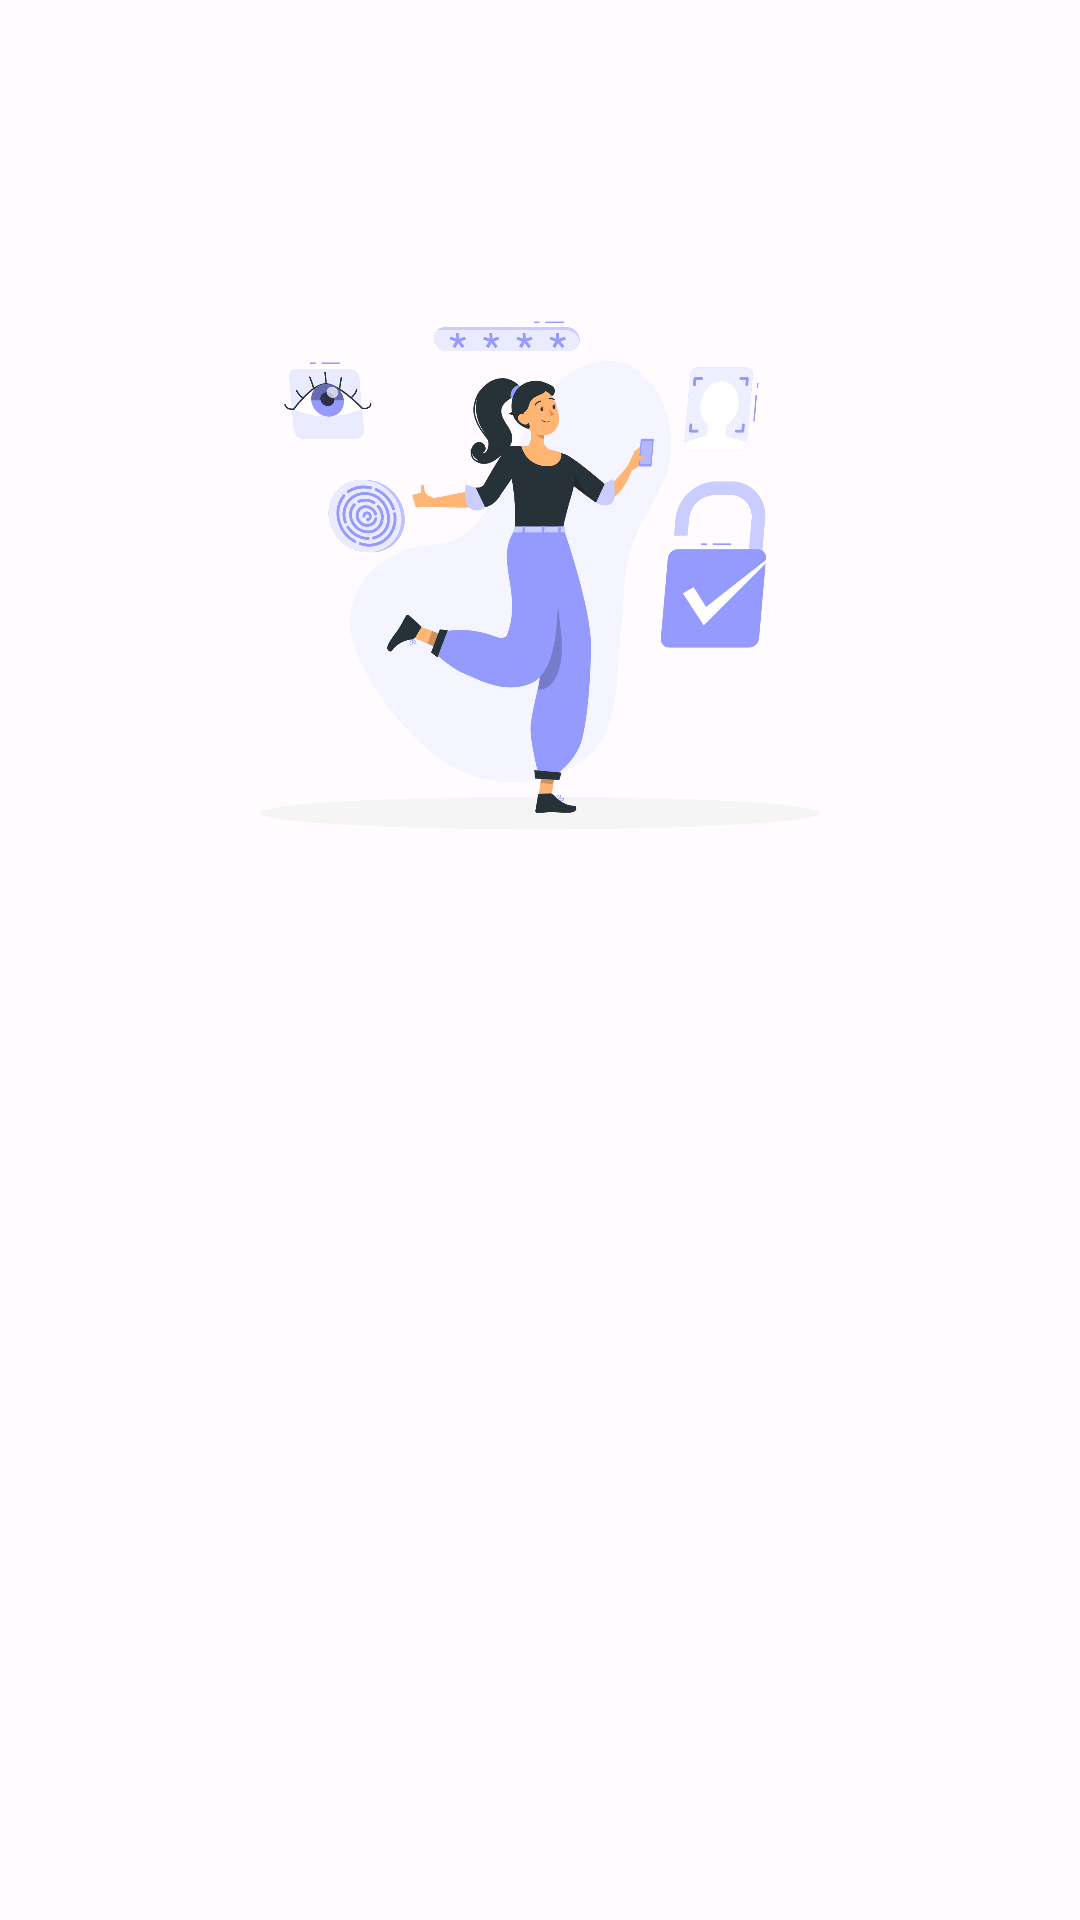

The Android layout XML behind this screen, and the referenced resources:
<!-- AndroidManifest.xml: application theme Theme.StoryApp -->
<!-- res/layout/activity_login.xml -->
<?xml version="1.0" encoding="utf-8"?>
<ScrollView xmlns:android="http://schemas.android.com/apk/res/android"
    xmlns:app="http://schemas.android.com/apk/res-auto"
    xmlns:tools="http://schemas.android.com/tools"
    android:layout_width="match_parent"
    android:layout_height="match_parent"
    android:fillViewport="true"
    tools:context=".ui.pages.login.LoginActivity">

    <androidx.constraintlayout.widget.ConstraintLayout
        android:layout_width="match_parent"
        android:layout_height="wrap_content">

        <ImageView
            android:id="@+id/illustration"
            android:layout_width="300dp"
            android:layout_height="240dp"
            android:layout_marginTop="64dp"
            android:scaleType="fitCenter"
            android:src="@drawable/authentication"
            app:layout_constraintEnd_toEndOf="parent"
            app:layout_constraintStart_toStartOf="parent"
            app:layout_constraintTop_toTopOf="parent" />

        <TextView
            android:id="@+id/tv_title"
            android:layout_width="0dp"
            android:layout_height="wrap_content"
            android:layout_marginHorizontal="24dp"
            android:layout_marginTop="16dp"
            android:alpha="0"
            android:text="@string/login_page"
            android:textAppearance="@style/TextAppearance.Material3.TitleLarge"
            app:layout_constraintEnd_toEndOf="parent"
            app:layout_constraintStart_toStartOf="parent"
            app:layout_constraintTop_toBottomOf="@id/illustration" />

        <com.google.android.material.textfield.TextInputLayout
            android:id="@+id/ed_login_email_layout"
            android:layout_width="0dp"
            android:layout_height="wrap_content"
            android:layout_marginTop="8dp"
            android:alpha="0"
            app:boxCornerRadiusBottomEnd="12dp"
            app:boxCornerRadiusBottomStart="12dp"
            app:boxCornerRadiusTopEnd="12dp"
            app:boxCornerRadiusTopStart="12dp"
            app:layout_constraintEnd_toEndOf="@id/tv_title"
            app:layout_constraintStart_toStartOf="@id/tv_title"
            app:layout_constraintTop_toBottomOf="@id/tv_title"
            app:startIconContentDescription="@string/email"
            app:startIconDrawable="@drawable/ic_email_24">

            <com.example.storyapp.ui.customview.EmailTextField
                android:id="@+id/ed_login_email"
                android:layout_width="match_parent"
                android:layout_height="match_parent"
                android:hint="@string/email"
                android:inputType="textEmailAddress" />

        </com.google.android.material.textfield.TextInputLayout>

        <com.google.android.material.textfield.TextInputLayout
            android:id="@+id/ed_login_password_layout"
            android:layout_width="0dp"
            android:layout_height="wrap_content"
            android:layout_marginTop="8dp"
            android:alpha="0"
            app:boxCornerRadiusBottomEnd="12dp"
            app:boxCornerRadiusBottomStart="12dp"
            app:boxCornerRadiusTopEnd="12dp"
            app:boxCornerRadiusTopStart="12dp"
            app:layout_constraintEnd_toEndOf="@id/ed_login_email_layout"
            app:layout_constraintStart_toStartOf="@id/ed_login_email_layout"
            app:layout_constraintTop_toBottomOf="@id/ed_login_email_layout"
            app:startIconContentDescription="@string/password"
            app:startIconDrawable="@drawable/ic_lock_24">

            <com.example.storyapp.ui.customview.PasswordTextField
                android:id="@+id/ed_login_password"
                android:layout_width="match_parent"
                android:layout_height="match_parent"
                android:hint="@string/password"
                android:inputType="textPassword" />

        </com.google.android.material.textfield.TextInputLayout>

        <com.google.android.material.button.MaterialButton
            android:id="@+id/btn_login"
            android:layout_width="0dp"
            android:layout_height="wrap_content"
            android:layout_marginTop="16dp"
            android:alpha="0"
            android:text="@string/login"
            app:cornerRadius="12dp"
            app:layout_constraintEnd_toEndOf="@id/ed_login_password_layout"
            app:layout_constraintStart_toStartOf="@id/ed_login_password_layout"
            app:layout_constraintTop_toBottomOf="@id/ed_login_password_layout" />

        <com.google.android.material.button.MaterialButton
            android:id="@+id/btn_register"
            style="@style/Widget.Material3.Button.ElevatedButton"
            android:layout_width="0dp"
            android:layout_height="wrap_content"
            android:alpha="0"
            android:text="@string/register"
            app:cornerRadius="12dp"
            app:layout_constraintEnd_toEndOf="@id/btn_login"
            app:layout_constraintStart_toStartOf="@id/btn_login"
            app:layout_constraintTop_toBottomOf="@id/btn_login" />

        <RelativeLayout
            android:id="@+id/loading"
            android:layout_width="0dp"
            android:layout_height="0dp"
            android:background="@color/overlay"
            android:clickable="true"
            android:elevation="4dp"
            android:visibility="gone"
            app:layout_constraintBottom_toBottomOf="parent"
            app:layout_constraintEnd_toEndOf="parent"
            app:layout_constraintStart_toStartOf="parent"
            app:layout_constraintTop_toTopOf="parent">

            <com.google.android.material.progressindicator.CircularProgressIndicator
                android:layout_width="wrap_content"
                android:layout_height="wrap_content"
                android:layout_centerInParent="true"
                android:indeterminate="true" />

        </RelativeLayout>

    </androidx.constraintlayout.widget.ConstraintLayout>

</ScrollView>
<!-- resources referenced by this layout -->
<resources>
  <color name="overlay">#AAFFFFFF</color>
  <string name="email">Email</string>
  <string name="login">Login</string>
  <string name="login_page">Login Page</string>
  <string name="password">Password</string>
  <string name="register">Register</string>
  <color name="md_theme_light_primary">#4F54B4</color>
  <color name="md_theme_light_onPrimary">#FFFFFF</color>
  <color name="md_theme_light_primaryContainer">#E1E0FF</color>
  <color name="md_theme_light_onPrimaryContainer">#03006D</color>
  <color name="md_theme_light_secondary">#5C5D72</color>
  <color name="md_theme_light_onSecondary">#FFFFFF</color>
  <color name="md_theme_light_secondaryContainer">#E2E0F9</color>
  <color name="md_theme_light_onSecondaryContainer">#191A2C</color>
  <color name="md_theme_light_tertiary">#79536A</color>
  <color name="md_theme_light_onTertiary">#FFFFFF</color>
  <color name="md_theme_light_tertiaryContainer">#FFD8ED</color>
  <color name="md_theme_light_onTertiaryContainer">#2E1125</color>
  <color name="md_theme_light_error">#BA1A1A</color>
  <color name="md_theme_light_errorContainer">#FFDAD6</color>
  <color name="md_theme_light_onError">#FFFFFF</color>
  <color name="md_theme_light_onErrorContainer">#410002</color>
  <color name="md_theme_light_background">#FFFBFF</color>
  <color name="md_theme_light_onBackground">#1B1B1F</color>
  <color name="md_theme_light_surface">#FFFBFF</color>
  <color name="md_theme_light_onSurface">#1B1B1F</color>
  <color name="md_theme_light_surfaceVariant">#E4E1EC</color>
  <color name="md_theme_light_onSurfaceVariant">#46464F</color>
  <color name="md_theme_light_outline">#777680</color>
  <color name="md_theme_light_inverseOnSurface">#F3EFF4</color>
  <color name="md_theme_light_inverseSurface">#313034</color>
  <color name="md_theme_light_inversePrimary">#BFC1FF</color>
</resources>
